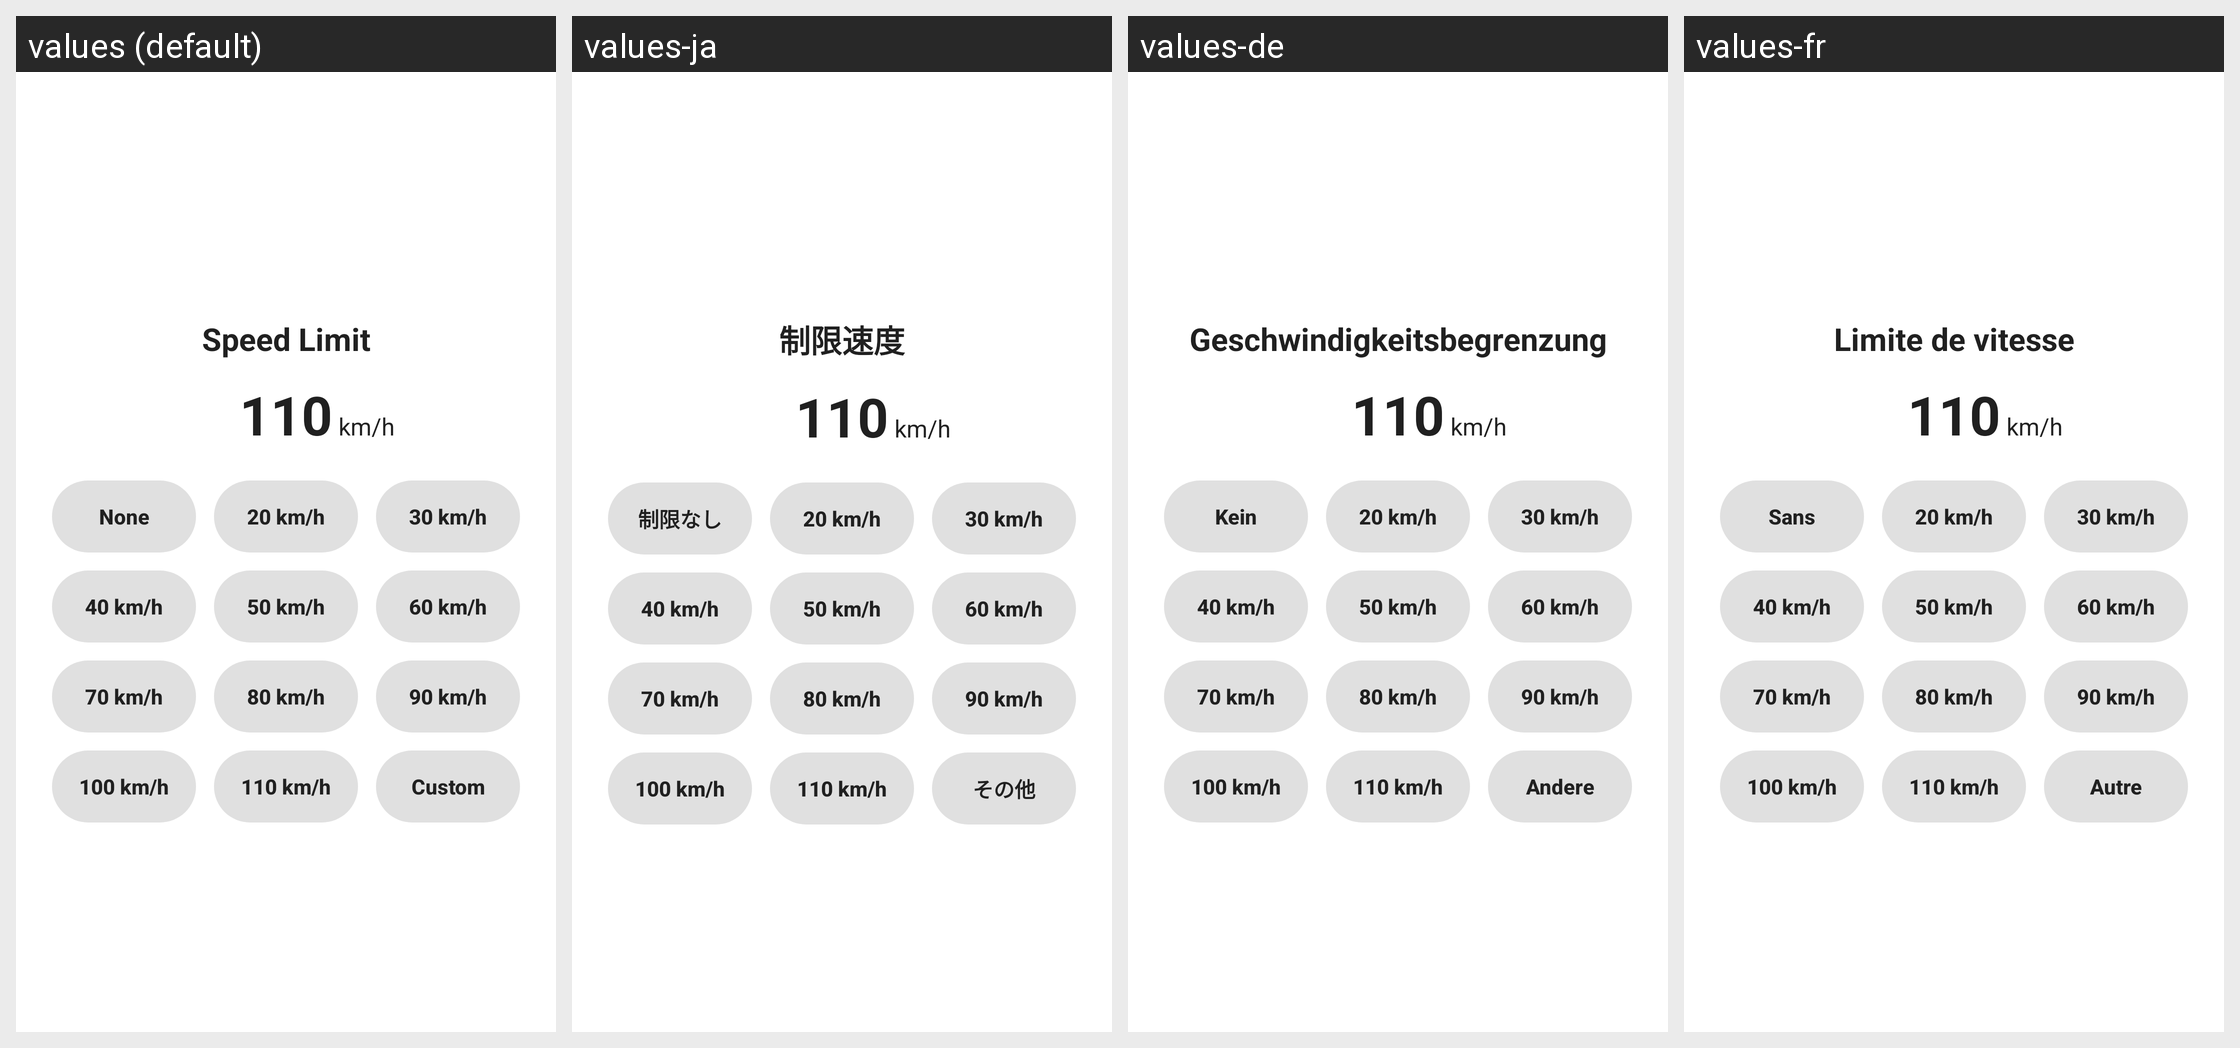

Here is an Android app screen in its default locale and in the app's own translations. Write out the translated-string differences for the strings that appear on this screen.
Android screen res/layout/dialog_speed_limit.xml rendered under 4 locales, left to right: values (default), values-ja, values-de, values-fr. Device: Nexus 5 (rendered at 1080×1920; each locale shown at half size, 540×960, under a caption strip naming it); theme AppTheme.
Other locales in the repository, not shown: values-ar, values-en, values-en-rAU, values-en-rCA, values-en-rGB, values-en-rXC, values-es, values-es-rUS, values-fi, values-fr-rCA, values-hi, values-id, values-in, values-it, values-ko, values-ms, values-my, values-nl, values-pl, values-pt, values-pt-rBR, values-pt-rPT, values-ru, values-th, values-tr, values-vi, values-zh, values-zh-rCN, values-zh-rHK, values-zh-rTW.
Strings drawn on this screen, with the default value and each locale's value (text and hints the layout hard-codes, and strings that could not be matched under every locale, appear in the picture but are not listed):

setting_speed_limit
  values: Speed Limit
  values-ja: 制限速度
  values-de: Geschwindigkeitsbegrenzung
  values-fr: Limite de vitesse

none
  values: None
  values-ja: 制限なし
  values-de: Kein
  values-fr: Sans

custom
  values: Custom
  values-ja: その他
  values-de: Andere
  values-fr: Autre
